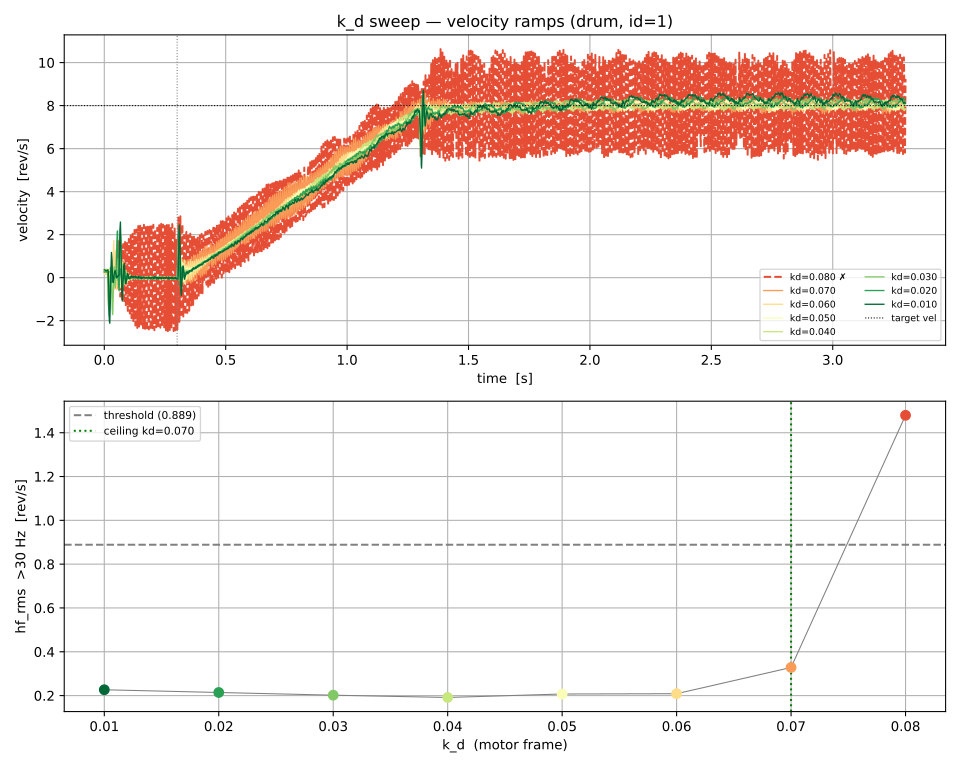

The file beside this chart, header and first rows:
kd, overshoot, hf_rms, v_ss, stable, t_trace, v_trace
0.01, 8.997, 0.2266, 8.291, True, [1.25030055642128e-07, 0.006766791047994…, [0.3685799241065979, 0.33002257347106934…
0.02, 5.179, 0.2141, 8.142, True, [2.4994369596242905e-07, 0.0027561249444…, [0.25684455037117004, 0.2650676369667053…
0.03, 4.379, 0.2018, 8.082, True, [2.08965502679348e-07, 0.017944166960660…, [0.2838544547557831, 0.260286808013916, …
0.04, 3.777, 0.1914, 8.05, True, [4.0978193283081055e-08, 0.0011529159964…, [0.37791791558265686, 0.3977351188659668…
0.05, 3.965, 0.2072, 8.037, True, [1.25030055642128e-07, 0.001527458021882…, [0.2988831400871277, 0.2599997818470001,…
0.06, 3.538, 0.2085, 8.014, True, [1.25030055642128e-07, 0.001202250015921…, [0.2281506061553955, 0.15649259090423584…
0.07, 7.055, 0.3284, 8.003, True, [2.500019036233425e-07, 0.00334833399392…, [0.3117735981941223, 0.3286727964878082,…
0.08, 32.92, 1.479, 8.021, False, [3.3300602808594704e-07, 0.0030510000069…, [0.25939276814460754, 0.2986680567264557…
